Run: headless pygame with SDL's dummy video driver; simulated clock (each Clock.tick advances the game by its frame time, no real sleeping); random seed 0; keys injected as events and as key.get_pressed() state; no mouse input.
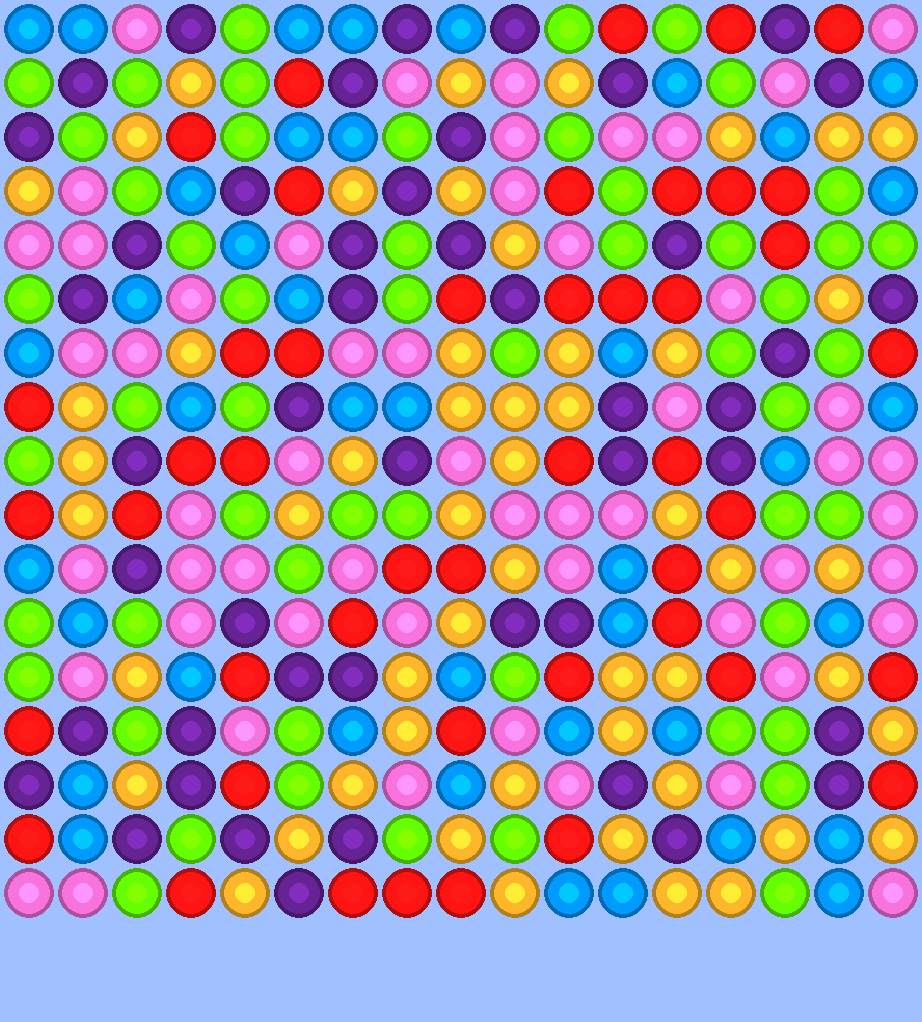
Frame 1 of 4 · flips 1–60 · no input
Frame 2 of 4 · flips 61–180 · tapped SPACE, RETURN · held RIGHT (→), D · screen unchanged from frame 1, image omitted
Frame 3 of 4 · flips 181–300 · held DOWN (↓), S · screen unchanged from frame 2, image omitted
Frame 4 of 4 · flips 301–420 · held LEFT (←), A, UP (↑), W · screen unchanged from frame 3, image omitted

The pygame program that drew these frames:

import pygame
import sys
import random

# Initialize Pygame
pygame.init()

# Constants
BLOCK_SIZE = 50
BLOCK_SPACE = 4
GRID_WIDTH = 17
GRID_HEIGHT = 17
SCREEN_WIDTH = GRID_WIDTH * (BLOCK_SIZE + BLOCK_SPACE) + BLOCK_SPACE
SCREEN_HEIGHT = GRID_HEIGHT * (BLOCK_SIZE + BLOCK_SPACE) + BLOCK_SPACE + 100  # extra for score

# Colors (from draw.py)
BACKGROUND = (160, 192, 255)
PURPLE = (101, 35, 148)
BLUE = (1, 154, 255)
PINK = (249, 115, 223)
RED = (255, 20, 20)
GREEN = (101, 255, 1)
ORANGE = (254, 183, 42)

colors = [PINK, RED, PURPLE, BLUE, GREEN, ORANGE]

# Setup the display
screen = pygame.display.set_mode(
    (SCREEN_WIDTH, SCREEN_HEIGHT),
    pygame.HWSURFACE | pygame.DOUBLEBUF
)
pygame.display.set_caption("Swap")
clock = pygame.time.Clock()
fps = 60


def border_color(color):
    """Darken color for block border"""
    return tuple([int(0.7 * x) for x in color])


def check_color_max(c):
    if c > 255:
        return 255
    return int(c)


def highlight_color(color):
    """Lighten color for highlight effect"""
    return tuple([check_color_max(1.3 * x) for x in color])


def load_block_image(color):
    """Create a block/bubble sprite"""
    surface = pygame.Surface((BLOCK_SIZE, BLOCK_SIZE), pygame.SRCALPHA)
    border_width = 4
    pygame.draw.circle(surface, border_color(color), (BLOCK_SIZE // 2, BLOCK_SIZE // 2), BLOCK_SIZE // 2)
    pygame.draw.circle(surface, color, (BLOCK_SIZE // 2, BLOCK_SIZE // 2), BLOCK_SIZE // 2 - border_width)
    pygame.draw.circle(surface, highlight_color(color), (BLOCK_SIZE // 2, BLOCK_SIZE // 2), BLOCK_SIZE // 5)
    return surface


def get_center(cx, cy):
    """Get pixel coordinates for grid cell (cx, cy)"""
    x = cx * (BLOCK_SIZE + BLOCK_SPACE) + BLOCK_SIZE // 2 + BLOCK_SPACE
    y = cy * (BLOCK_SIZE + BLOCK_SPACE) + BLOCK_SIZE // 2 + BLOCK_SPACE
    return x, y


def get_cell_from_pos(pos):
    """Get grid cell (cx, cy) from pixel position"""
    px, py = pos
    cx = (px - BLOCK_SPACE) // (BLOCK_SIZE + BLOCK_SPACE)
    cy = (py - BLOCK_SPACE) // (BLOCK_SIZE + BLOCK_SPACE)
    if 0 <= cx < GRID_WIDTH and 0 <= cy < GRID_HEIGHT:
        return cx, cy
    return None


class Block(pygame.sprite.Sprite):
    """A single colored block on the grid"""
    
    def __init__(self, color, cx, cy):
        super().__init__()
        self.color = color
        self.cx = cx
        self.cy = cy
        self.x, self.y = get_center(cx, cy)
        self.image = load_block_image(color)
        self.rect = self.image.get_rect(center=(self.x, self.y))
        self.selected = False
    
    def set_cell_pos(self, cx, cy):
        """Update grid position"""
        self.cx = cx
        self.cy = cy
        self.x, self.y = get_center(cx, cy)
        self.rect.center = (self.x, self.y)
    
    def update(self):
        """Update block state"""
        self.rect.center = (self.x, self.y)
    
    def draw_selected(self, surface):
        """Draw selection highlight around block"""
        if self.selected:
            pygame.draw.circle(
                surface, 
                (255, 255, 255), 
                (int(self.x), int(self.y)), 
                BLOCK_SIZE // 2 + 3, 
                3
            )


class Board:
    """Game board managing the grid of blocks"""
    
    def __init__(self):
        self.blocks = pygame.sprite.Group()
        self.grid = {}  # (cx, cy) -> Block
        self.selected_block = None
    
    def init(self):
        """Initialize the board with random blocks"""
        # Clear existing blocks
        for block in list(self.blocks):
            block.kill()
        self.grid = {}
        self.selected_block = None
        
        # Fill grid with random blocks
        for cy in range(GRID_HEIGHT):
            for cx in range(GRID_WIDTH):
                color = random.choice(colors)
                block = Block(color, cx, cy)
                self.blocks.add(block)
                self.grid[(cx, cy)] = block
    
    def get_block_at(self, cx, cy):
        """Get block at grid position"""
        return self.grid.get((cx, cy))
    
    def draw(self, surface):
        """Draw all blocks and selection highlight"""
        self.blocks.draw(surface)
        # Draw selection highlight
        if self.selected_block:
            self.selected_block.draw_selected(surface)
    
    def update(self):
        """Update all blocks"""
        self.blocks.update()


# Create board
board = Board()
board.init()

# Main game loop
running = True

while running:
    for event in pygame.event.get():
        if event.type == pygame.QUIT:
            running = False
    
    clock.tick(fps)
    
    # Update
    board.update()
    
    # Draw
    screen.fill(BACKGROUND)
    board.draw(screen)
    pygame.display.flip()

pygame.quit()
sys.exit()
